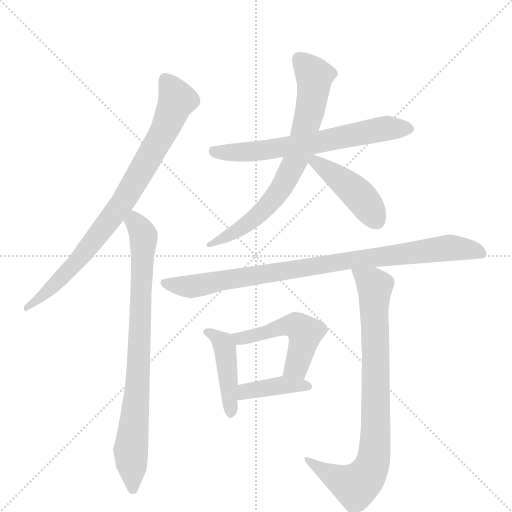
t = 0.00 s
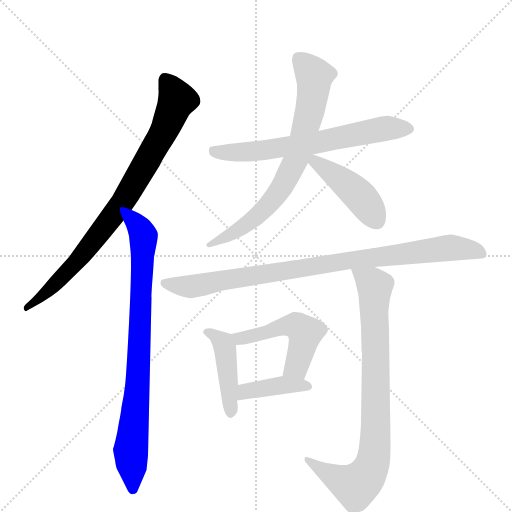
t = 1.64 s
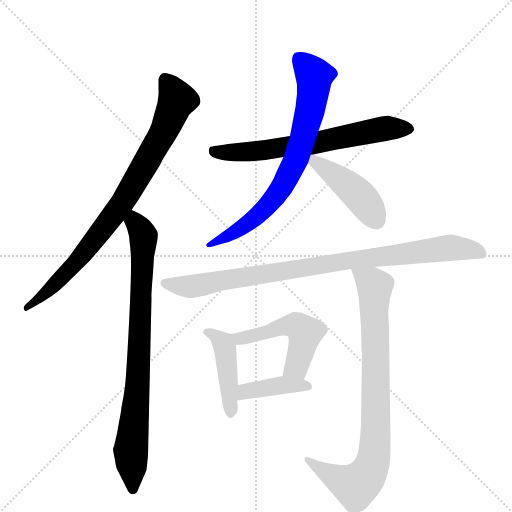
t = 3.28 s
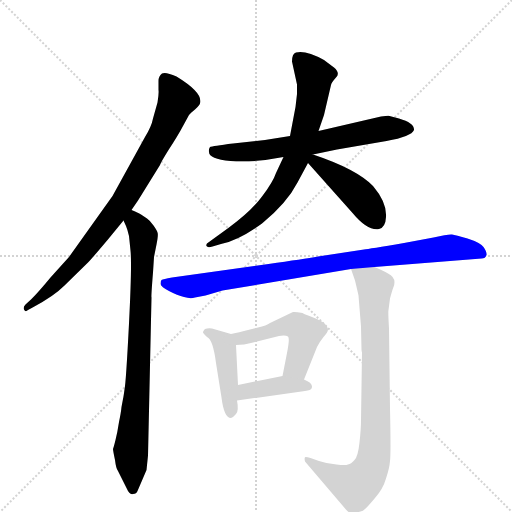
t = 4.92 s
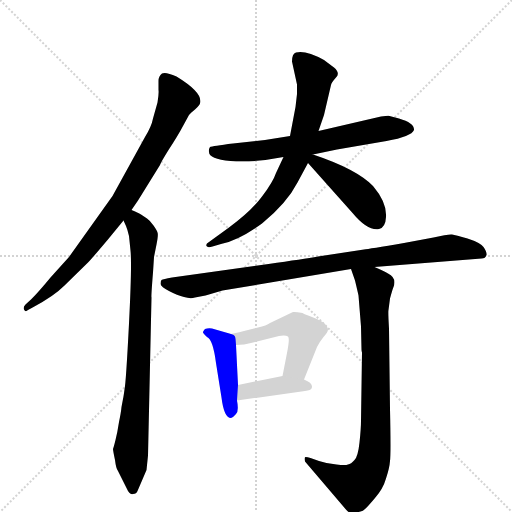
t = 6.56 s
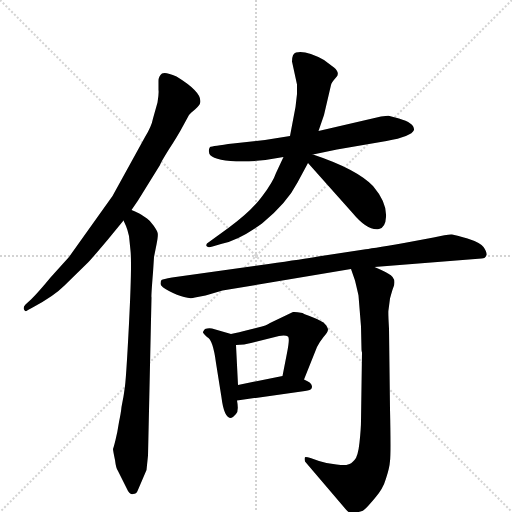
t = 8.20 s

The animated SVG that drew these frames (rendered in a browser with its animation timeline set to each time). Animation: 10 CSS @keyframes rules; one cycle of 8.20 s.

<svg version="1.1" viewBox="0 0 1024 1024" xmlns="http://www.w3.org/2000/svg">
  <g stroke="lightgray" stroke-dasharray="1,1" stroke-width="1" transform="scale(4, 4)">
    <line x1="0" y1="0" x2="256" y2="256"></line>
    <line x1="256" y1="0" x2="0" y2="256"></line>
    <line x1="128" y1="0" x2="128" y2="256"></line>
    <line x1="0" y1="128" x2="256" y2="128"></line>
  </g>
  <g transform="scale(1, -1) translate(0, -860)">
    <style type="text/css">
      
        @keyframes keyframes0 {
          from {
            stroke: blue;
            stroke-dashoffset: 823;
            stroke-width: 128;
          }
          73% {
            animation-timing-function: step-end;
            stroke: blue;
            stroke-dashoffset: 0;
            stroke-width: 128;
          }
          to {
            stroke: black;
            stroke-width: 1024;
          }
        }
        #make-me-a-hanzi-animation-0 {
          animation: keyframes0 0.9197591145833334s both;
          animation-delay: 0s;
          animation-timing-function: linear;
        }
      
        @keyframes keyframes1 {
          from {
            stroke: blue;
            stroke-dashoffset: 809;
            stroke-width: 128;
          }
          72% {
            animation-timing-function: step-end;
            stroke: blue;
            stroke-dashoffset: 0;
            stroke-width: 128;
          }
          to {
            stroke: black;
            stroke-width: 1024;
          }
        }
        #make-me-a-hanzi-animation-1 {
          animation: keyframes1 0.9083658854166666s both;
          animation-delay: 0.9197591145833334s;
          animation-timing-function: linear;
        }
      
        @keyframes keyframes2 {
          from {
            stroke: blue;
            stroke-dashoffset: 655;
            stroke-width: 128;
          }
          68% {
            animation-timing-function: step-end;
            stroke: blue;
            stroke-dashoffset: 0;
            stroke-width: 128;
          }
          to {
            stroke: black;
            stroke-width: 1024;
          }
        }
        #make-me-a-hanzi-animation-2 {
          animation: keyframes2 0.7830403645833334s both;
          animation-delay: 1.828125s;
          animation-timing-function: linear;
        }
      
        @keyframes keyframes3 {
          from {
            stroke: blue;
            stroke-dashoffset: 722;
            stroke-width: 128;
          }
          70% {
            animation-timing-function: step-end;
            stroke: blue;
            stroke-dashoffset: 0;
            stroke-width: 128;
          }
          to {
            stroke: black;
            stroke-width: 1024;
          }
        }
        #make-me-a-hanzi-animation-3 {
          animation: keyframes3 0.8375651041666666s both;
          animation-delay: 2.6111653645833335s;
          animation-timing-function: linear;
        }
      
        @keyframes keyframes4 {
          from {
            stroke: blue;
            stroke-dashoffset: 438;
            stroke-width: 128;
          }
          59% {
            animation-timing-function: step-end;
            stroke: blue;
            stroke-dashoffset: 0;
            stroke-width: 128;
          }
          to {
            stroke: black;
            stroke-width: 1024;
          }
        }
        #make-me-a-hanzi-animation-4 {
          animation: keyframes4 0.6064453125s both;
          animation-delay: 3.44873046875s;
          animation-timing-function: linear;
        }
      
        @keyframes keyframes5 {
          from {
            stroke: blue;
            stroke-dashoffset: 899;
            stroke-width: 128;
          }
          75% {
            animation-timing-function: step-end;
            stroke: blue;
            stroke-dashoffset: 0;
            stroke-width: 128;
          }
          to {
            stroke: black;
            stroke-width: 1024;
          }
        }
        #make-me-a-hanzi-animation-5 {
          animation: keyframes5 0.9816080729166666s both;
          animation-delay: 4.05517578125s;
          animation-timing-function: linear;
        }
      
        @keyframes keyframes6 {
          from {
            stroke: blue;
            stroke-dashoffset: 828;
            stroke-width: 128;
          }
          73% {
            animation-timing-function: step-end;
            stroke: blue;
            stroke-dashoffset: 0;
            stroke-width: 128;
          }
          to {
            stroke: black;
            stroke-width: 1024;
          }
        }
        #make-me-a-hanzi-animation-6 {
          animation: keyframes6 0.923828125s both;
          animation-delay: 5.036783854166667s;
          animation-timing-function: linear;
        }
      
        @keyframes keyframes7 {
          from {
            stroke: blue;
            stroke-dashoffset: 434;
            stroke-width: 128;
          }
          59% {
            animation-timing-function: step-end;
            stroke: blue;
            stroke-dashoffset: 0;
            stroke-width: 128;
          }
          to {
            stroke: black;
            stroke-width: 1024;
          }
        }
        #make-me-a-hanzi-animation-7 {
          animation: keyframes7 0.6031901041666666s both;
          animation-delay: 5.960611979166667s;
          animation-timing-function: linear;
        }
      
        @keyframes keyframes8 {
          from {
            stroke: blue;
            stroke-dashoffset: 499;
            stroke-width: 128;
          }
          62% {
            animation-timing-function: step-end;
            stroke: blue;
            stroke-dashoffset: 0;
            stroke-width: 128;
          }
          to {
            stroke: black;
            stroke-width: 1024;
          }
        }
        #make-me-a-hanzi-animation-8 {
          animation: keyframes8 0.6560872395833334s both;
          animation-delay: 6.563802083333334s;
          animation-timing-function: linear;
        }
      
        @keyframes keyframes9 {
          from {
            stroke: blue;
            stroke-dashoffset: 395;
            stroke-width: 128;
          }
          56% {
            animation-timing-function: step-end;
            stroke: blue;
            stroke-dashoffset: 0;
            stroke-width: 128;
          }
          to {
            stroke: black;
            stroke-width: 1024;
          }
        }
        #make-me-a-hanzi-animation-9 {
          animation: keyframes9 0.5714518229166666s both;
          animation-delay: 7.219889322916667s;
          animation-timing-function: linear;
        }
      
    </style>
    
      <path d="M 263 440 L 276 459 L 320 530 Q 322 536 337 560 Q 356 589 366 608 L 378 630 Q 381 634 391 642 Q 399 650 400 653 Q 407 674 353 707 Q 331 717 324 713 Q 317 708 317 698 L 317 680 Q 318 673 315 655 L 306 623 Q 303 607 290 586 L 225 468 L 138 346 L 101 305 Q 78 277 63 262 L 51 251 Q 46 246 48 241 Q 51 235 56 240 L 67 246 Q 108 268 129 289 L 176 335 Q 183 342 215 380 L 247 419 L 263 440 Z" fill="lightgray"></path>
    
      <path d="M 246 62 L 243 46 Q 242 35 238 16 Q 235 -4 231 -20 Q 227 -36 226 -38 Q 226 -41 230 -60 Q 232 -77 236 -82 L 254 -118 Q 259 -130 266 -128 Q 273 -128 275 -122 L 293 -80 L 296 -51 L 303 265 Q 302 266 306 315 L 308 346 L 313 371 Q 317 391 315 395 Q 314 399 307 409 Q 300 419 294 423 L 282 431 Q 276 435 263 440 C 236 452 235 447 247 419 L 252 408 Q 255 401 258 388 L 261 359 Q 264 331 258 213 Q 252 95 249 81 Q 247 66 246 62 Z" fill="lightgray"></path>
    
      <path d="M 580 588 L 530 580 L 466 573 Q 425 568 420 566 Q 417 562 418 556 Q 418 542 461 538 Q 505 534 567 546 L 626 551 L 674 561 L 773 578 Q 823 587 828 600 Q 829 614 798 623 L 779 628 Q 778 629 762 627 L 637 598 L 580 588 Z" fill="lightgray"></path>
    
      <path d="M 584 737 L 594 691 L 594 672 L 591 646 L 580 588 L 567 546 L 552 514 Q 546 496 524 467 Q 502 437 458 405 L 418 376 Q 411 372 413 368 Q 415 364 425 367 L 442 372 Q 477 379 524 413 Q 574 454 595 495 L 616 534 L 637 598 L 648 630 L 662 690 Q 663 695 672 705 Q 681 714 668 725 L 648 740 Q 612 760 592 755 Q 584 753 584 737 Z" fill="lightgray"></path>
    
      <path d="M 616 534 L 706 433 Q 735 398 758 402 Q 771 405 772 426 Q 774 455 746 488 Q 713 522 626 551 C 598 561 596 556 616 534 Z" fill="lightgray"></path>
    
      <path d="M 749 326 L 963 343 Q 971 343 973 350 Q 974 356 967 366 Q 960 375 935 383 Q 911 390 904 391 Q 897 392 867 385 L 808 374 Q 737 362 728 361 L 636 347 Q 607 342 537 332 L 344 305 Q 326 302 323 300 Q 321 298 321 292 Q 322 286 338 278 Q 355 269 368 266 Q 381 262 390 265 L 411 269 L 445 279 L 702 322 L 749 326 Z" fill="lightgray"></path>
    
      <path d="M 717 269 L 722 207 L 723 161 Q 723 158 724 155 L 722 19 Q 722 3 719 -25 Q 716 -53 709 -60 Q 702 -68 696 -69 Q 691 -71 673 -69 Q 656 -68 638 -62 L 621 -56 Q 615 -54 611 -54 Q 608 -55 610 -63 L 691 -158 Q 700 -168 705 -168 Q 716 -164 721 -163 Q 726 -162 730 -158 Q 734 -155 750 -136 Q 766 -118 772 -97 Q 779 -76 780 -62 Q 782 -48 780 42 L 778 203 Q 776 237 777 240 L 780 263 Q 786 285 787 286 Q 794 304 776 313 Q 769 318 749 326 C 721 338 692 350 702 322 L 710 299 Q 716 274 717 269 Z" fill="lightgray"></path>
    
      <path d="M 462 192 L 424 203 Q 416 204 410 202 Q 405 196 406 195 Q 407 193 414 186 Q 426 181 432 134 L 443 65 Q 448 24 462 24 Q 467 26 472 32 Q 478 38 474 59 L 476 90 L 472 170 C 471 189 471 189 462 192 Z" fill="lightgray"></path>
    
      <path d="M 608 101 L 634 166 Q 639 176 647 186 Q 656 196 656 201 Q 656 206 647 215 Q 631 224 619 228 Q 607 232 605 234 Q 590 237 586 236 L 540 214 Q 533 209 516 205 L 488 198 Q 482 196 462 192 C 433 186 442 169 472 170 Q 489 170 502 174 L 558 188 Q 571 190 576 187 Q 580 183 574 154 L 565 108 C 559 79 597 73 608 101 Z" fill="lightgray"></path>
    
      <path d="M 474 59 L 610 78 Q 622 80 623 83 Q 628 93 608 101 L 565 108 L 476 90 C 447 84 444 55 474 59 Z" fill="lightgray"></path>
    
    
      <clipPath id="make-me-a-hanzi-clip-0">
        <path d="M 263 440 L 276 459 L 320 530 Q 322 536 337 560 Q 356 589 366 608 L 378 630 Q 381 634 391 642 Q 399 650 400 653 Q 407 674 353 707 Q 331 717 324 713 Q 317 708 317 698 L 317 680 Q 318 673 315 655 L 306 623 Q 303 607 290 586 L 225 468 L 138 346 L 101 305 Q 78 277 63 262 L 51 251 Q 46 246 48 241 Q 51 235 56 240 L 67 246 Q 108 268 129 289 L 176 335 Q 183 342 215 380 L 247 419 L 263 440 Z"></path>
      </clipPath>
      <path clip-path="url(#make-me-a-hanzi-clip-0)" d="M 330 703 L 353 658 L 326 595 L 247 458 L 150 333 L 72 256 L 53 245" fill="none" id="make-me-a-hanzi-animation-0" stroke-dasharray="695 1390" stroke-linecap="round"></path>
    
      <clipPath id="make-me-a-hanzi-clip-1">
        <path d="M 246 62 L 243 46 Q 242 35 238 16 Q 235 -4 231 -20 Q 227 -36 226 -38 Q 226 -41 230 -60 Q 232 -77 236 -82 L 254 -118 Q 259 -130 266 -128 Q 273 -128 275 -122 L 293 -80 L 296 -51 L 303 265 Q 302 266 306 315 L 308 346 L 313 371 Q 317 391 315 395 Q 314 399 307 409 Q 300 419 294 423 L 282 431 Q 276 435 263 440 C 236 452 235 447 247 419 L 252 408 Q 255 401 258 388 L 261 359 Q 264 331 258 213 Q 252 95 249 81 Q 247 66 246 62 Z"></path>
      </clipPath>
      <path clip-path="url(#make-me-a-hanzi-clip-1)" d="M 265 430 L 287 383 L 277 115 L 262 -35 L 265 -117" fill="none" id="make-me-a-hanzi-animation-1" stroke-dasharray="681 1362" stroke-linecap="round"></path>
    
      <clipPath id="make-me-a-hanzi-clip-2">
        <path d="M 580 588 L 530 580 L 466 573 Q 425 568 420 566 Q 417 562 418 556 Q 418 542 461 538 Q 505 534 567 546 L 626 551 L 674 561 L 773 578 Q 823 587 828 600 Q 829 614 798 623 L 779 628 Q 778 629 762 627 L 637 598 L 580 588 Z"></path>
      </clipPath>
      <path clip-path="url(#make-me-a-hanzi-clip-2)" d="M 425 560 L 451 554 L 508 557 L 628 573 L 771 603 L 819 602" fill="none" id="make-me-a-hanzi-animation-2" stroke-dasharray="527 1054" stroke-linecap="round"></path>
    
      <clipPath id="make-me-a-hanzi-clip-3">
        <path d="M 584 737 L 594 691 L 594 672 L 591 646 L 580 588 L 567 546 L 552 514 Q 546 496 524 467 Q 502 437 458 405 L 418 376 Q 411 372 413 368 Q 415 364 425 367 L 442 372 Q 477 379 524 413 Q 574 454 595 495 L 616 534 L 637 598 L 648 630 L 662 690 Q 663 695 672 705 Q 681 714 668 725 L 648 740 Q 612 760 592 755 Q 584 753 584 737 Z"></path>
      </clipPath>
      <path clip-path="url(#make-me-a-hanzi-clip-3)" d="M 599 742 L 625 714 L 628 690 L 610 600 L 585 526 L 551 467 L 520 432 L 468 394 L 419 370" fill="none" id="make-me-a-hanzi-animation-3" stroke-dasharray="594 1188" stroke-linecap="round"></path>
    
      <clipPath id="make-me-a-hanzi-clip-4">
        <path d="M 616 534 L 706 433 Q 735 398 758 402 Q 771 405 772 426 Q 774 455 746 488 Q 713 522 626 551 C 598 561 596 556 616 534 Z"></path>
      </clipPath>
      <path clip-path="url(#make-me-a-hanzi-clip-4)" d="M 624 545 L 720 468 L 753 419" fill="none" id="make-me-a-hanzi-animation-4" stroke-dasharray="310 620" stroke-linecap="round"></path>
    
      <clipPath id="make-me-a-hanzi-clip-5">
        <path d="M 749 326 L 963 343 Q 971 343 973 350 Q 974 356 967 366 Q 960 375 935 383 Q 911 390 904 391 Q 897 392 867 385 L 808 374 Q 737 362 728 361 L 636 347 Q 607 342 537 332 L 344 305 Q 326 302 323 300 Q 321 298 321 292 Q 322 286 338 278 Q 355 269 368 266 Q 381 262 390 265 L 411 269 L 445 279 L 702 322 L 749 326 Z"></path>
      </clipPath>
      <path clip-path="url(#make-me-a-hanzi-clip-5)" d="M 329 294 L 391 288 L 692 338 L 901 365 L 947 360 L 964 352" fill="none" id="make-me-a-hanzi-animation-5" stroke-dasharray="771 1542" stroke-linecap="round"></path>
    
      <clipPath id="make-me-a-hanzi-clip-6">
        <path d="M 717 269 L 722 207 L 723 161 Q 723 158 724 155 L 722 19 Q 722 3 719 -25 Q 716 -53 709 -60 Q 702 -68 696 -69 Q 691 -71 673 -69 Q 656 -68 638 -62 L 621 -56 Q 615 -54 611 -54 Q 608 -55 610 -63 L 691 -158 Q 700 -168 705 -168 Q 716 -164 721 -163 Q 726 -162 730 -158 Q 734 -155 750 -136 Q 766 -118 772 -97 Q 779 -76 780 -62 Q 782 -48 780 42 L 778 203 Q 776 237 777 240 L 780 263 Q 786 285 787 286 Q 794 304 776 313 Q 769 318 749 326 C 721 338 692 350 702 322 L 710 299 Q 716 274 717 269 Z"></path>
      </clipPath>
      <path clip-path="url(#make-me-a-hanzi-clip-6)" d="M 710 318 L 750 287 L 752 7 L 746 -63 L 734 -90 L 709 -112 L 647 -83 L 615 -59" fill="none" id="make-me-a-hanzi-animation-6" stroke-dasharray="700 1400" stroke-linecap="round"></path>
    
      <clipPath id="make-me-a-hanzi-clip-7">
        <path d="M 462 192 L 424 203 Q 416 204 410 202 Q 405 196 406 195 Q 407 193 414 186 Q 426 181 432 134 L 443 65 Q 448 24 462 24 Q 467 26 472 32 Q 478 38 474 59 L 476 90 L 472 170 C 471 189 471 189 462 192 Z"></path>
      </clipPath>
      <path clip-path="url(#make-me-a-hanzi-clip-7)" d="M 415 195 L 438 182 L 449 166 L 462 34" fill="none" id="make-me-a-hanzi-animation-7" stroke-dasharray="306 612" stroke-linecap="round"></path>
    
      <clipPath id="make-me-a-hanzi-clip-8">
        <path d="M 608 101 L 634 166 Q 639 176 647 186 Q 656 196 656 201 Q 656 206 647 215 Q 631 224 619 228 Q 607 232 605 234 Q 590 237 586 236 L 540 214 Q 533 209 516 205 L 488 198 Q 482 196 462 192 C 433 186 442 169 472 170 Q 489 170 502 174 L 558 188 Q 571 190 576 187 Q 580 183 574 154 L 565 108 C 559 79 597 73 608 101 Z"></path>
      </clipPath>
      <path clip-path="url(#make-me-a-hanzi-clip-8)" d="M 471 190 L 480 182 L 565 207 L 601 204 L 610 194 L 593 128 L 573 114" fill="none" id="make-me-a-hanzi-animation-8" stroke-dasharray="371 742" stroke-linecap="round"></path>
    
      <clipPath id="make-me-a-hanzi-clip-9">
        <path d="M 474 59 L 610 78 Q 622 80 623 83 Q 628 93 608 101 L 565 108 L 476 90 C 447 84 444 55 474 59 Z"></path>
      </clipPath>
      <path clip-path="url(#make-me-a-hanzi-clip-9)" d="M 481 66 L 491 77 L 561 90 L 614 87" fill="none" id="make-me-a-hanzi-animation-9" stroke-dasharray="267 534" stroke-linecap="round"></path>
    
  </g>
</svg>
